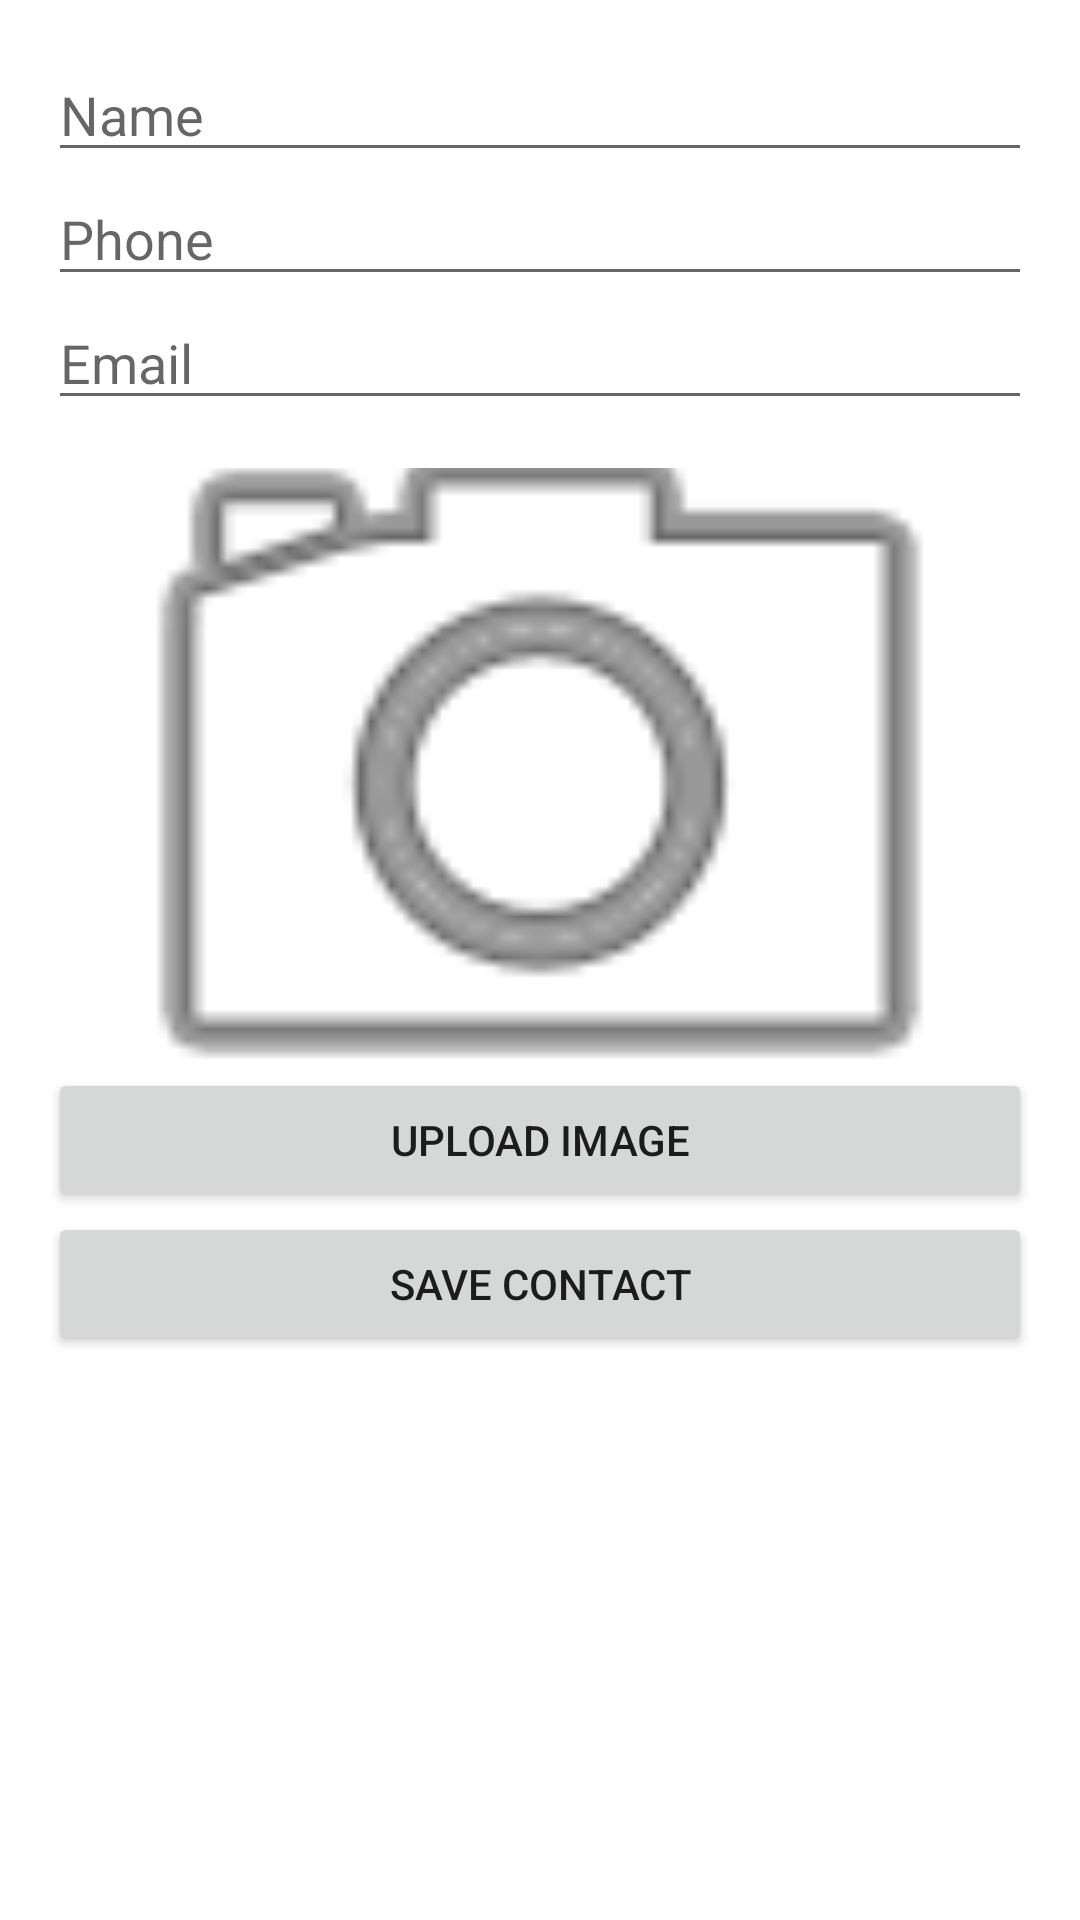

Here is an Android app screen rendered from its layout file. Give the layout XML and the strings, colors and styles it references.
<!-- AndroidManifest.xml: application theme AppTheme -->
<!-- res/layout/activity_add_edit_contact.xml -->
<LinearLayout xmlns:android="http://schemas.android.com/apk/res/android"
    android:layout_width="match_parent"
    android:layout_height="match_parent"
    android:orientation="vertical"
    android:padding="16dp">

    <EditText
        android:id="@+id/nameEditText"
        android:layout_width="match_parent"
        android:layout_height="wrap_content"
        android:hint="Name"/>

    <EditText
        android:id="@+id/phoneEditText"
        android:layout_width="match_parent"
        android:layout_height="wrap_content"
        android:hint="Phone"/>

    <EditText
        android:id="@+id/emailEditText"
        android:layout_width="match_parent"
        android:layout_height="wrap_content"
        android:hint="Email"/>

    <ImageView
        android:id="@+id/contactImageView"
        android:layout_width="match_parent"
        android:layout_height="200dp"
        android:layout_marginTop="16dp"
        android:importantForAccessibility="no"
        android:scaleType="centerCrop"
        android:src="@android:drawable/ic_menu_camera" />

    <Button
        android:id="@+id/uploadImageButton"
        android:layout_width="match_parent"
        android:layout_height="wrap_content"
        android:text="@string/upload_image"/>

    <Button
        android:id="@+id/saveButton"
        android:layout_width="match_parent"
        android:layout_height="wrap_content"
        android:text="@string/save_contact"/>

</LinearLayout>
<!-- resources referenced by this layout -->
<resources>
  <string name="save_contact">Save Contact</string>
  <string name="upload_image">Upload Image</string>
</resources>
